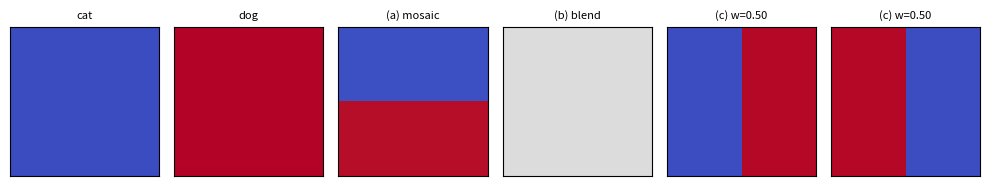

This figure's Python source:
"""Example 9: a 4x4 parts world where cat x dog products are exact Gaussian(-mixture) products."""
import numpy as np, matplotlib.pyplot as plt, json
from scipy.stats import multivariate_normal as mvn

D = 16
HEAD, BODY = np.arange(0, 8), np.arange(8, 16)           # top two rows, bottom two rows
LEFT = np.array([r * 4 + c for r in range(4) for c in (0, 1)]); RIGHT = np.setdiff1d(np.arange(D), LEFT)

def gauss_product(ma, va, mb, vb):
    """Diagonal Gaussians N(ma, diag va) * N(mb, diag vb) = Z * N(m, diag v). Returns m, v, log Z."""
    v = 1 / (1 / va + 1 / vb); m = v * (ma / va + mb / vb)
    logZ = mvn.logpdf(ma, mb, np.diag(va + vb))
    return m, v, logZ

def mixture_product(A, B):
    """A, B: lists of (weight, mean, var). Returns the product's components with normalised weights."""
    comps = []
    for wa, ma, va in A:
        for wb, mb, vb in B:
            m, v, logZ = gauss_product(ma, va, mb, vb)
            comps.append([np.log(wa) + np.log(wb) + logZ, m, v])
    lw = np.array([c[0] for c in comps]); w = np.exp(lw - lw.max()); w /= w.sum()
    return [(float(wi), c[1], c[2], float(c[0])) for wi, c in zip(w, comps)]

res = {}
# (a) complementary tightness: cat is consistent on the head, dog on the body -> mosaic
vcat = np.full(D, 1.0); vcat[HEAD] = 0.01
vdog = np.full(D, 1.0); vdog[BODY] = 0.01
ma, a_v, a_logZ = gauss_product(np.ones(D), vcat, -np.ones(D), vdog)
res["a"] = dict(head_mean=float(ma[HEAD].mean()), body_mean=float(ma[BODY].mean()), logZ=float(a_logZ))
# (b) both consistent everywhere -> midpoint blend
mb_, b_v, b_logZ = gauss_product(np.ones(D), np.full(D, 0.01), -np.ones(D), np.full(D, 0.01))
dist_sd = (1 - mb_[0]) / np.sqrt(0.01)
res["b"] = dict(mean=float(mb_.mean()), product_sd=float(np.sqrt(b_v[0])), logZ=float(b_logZ), sds_from_each_expert=float(dist_sd))
# (c) position varied: each animal sits in the left or the right half (0.5 each), tight there, loose elsewhere
def placed(value, half):
    m = np.zeros(D); m[half] = value; v = np.full(D, 1.0); v[half] = 0.01; return m, v
cat = [(0.5, *placed(1.0, LEFT)), (0.5, *placed(1.0, RIGHT))]
dog = [(0.5, *placed(-1.0, LEFT)), (0.5, *placed(-1.0, RIGHT))]
prod = mixture_product(cat, dog)
names = ["cat-left x dog-left", "cat-left x dog-right", "cat-right x dog-left", "cat-right x dog-right"]
res["c"] = {n: dict(weight=w, logw_unnorm=lw) for n, (w, m, v, lw) in zip(names, prod)}
# (d) the reverse-diffusion error on (a) at abar = 0.5: product of noised experts vs noised product
abar = 0.5
nm, nv, _ = gauss_product(np.sqrt(abar) * np.ones(D), abar * vcat + (1 - abar), -np.sqrt(abar) * np.ones(D), abar * vdog + (1 - abar))
res["d"] = dict(abar=abar, head_mean_product_of_noised=float(nm[HEAD].mean()), head_mean_noised_product=float(np.sqrt(abar) * ma[HEAD].mean()))
json.dump(res, open("numbers.json", "w"), indent=1)
print(json.dumps(res, indent=1))

# figure: cat, dog, and the product mean for (a), (b), (c) top two components
cm = plt.get_cmap("coolwarm_r")
def tile(ax, x, title):
    ax.imshow(np.asarray(x).reshape(4, 4), cmap=cm, vmin=-1, vmax=1)
    ax.set_title(title, fontsize=8); ax.set_xticks([]); ax.set_yticks([])
pc = sorted(prod, key=lambda c: -c[0])
fig, ax = plt.subplots(1, 6, figsize=(10, 2.2))
tile(ax[0], np.ones(D), "cat"); tile(ax[1], -np.ones(D), "dog")
tile(ax[2], ma, "(a) mosaic"); tile(ax[3], mb_, "(b) blend")
tile(ax[4], pc[0][1], f"(c) w={pc[0][0]:.2f}"); tile(ax[5], pc[1][1], f"(c) w={pc[1][0]:.2f}")
plt.tight_layout(); plt.savefig("parts-world-tiles.png", dpi=200)
